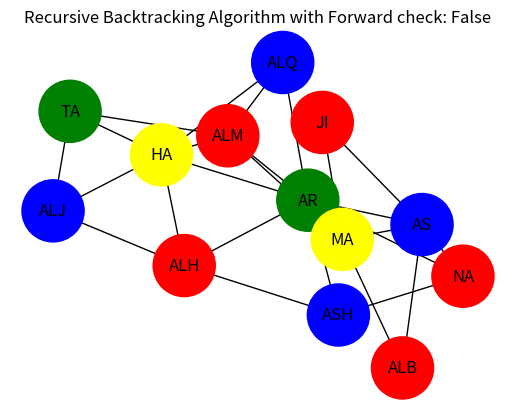
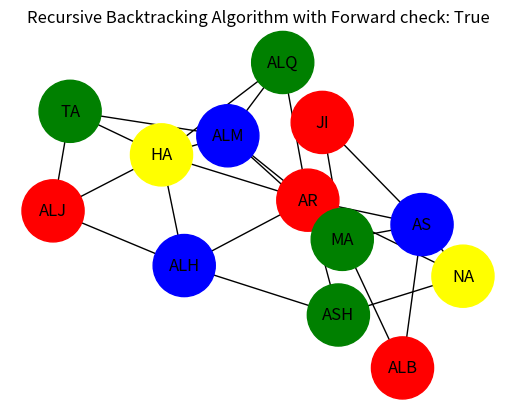
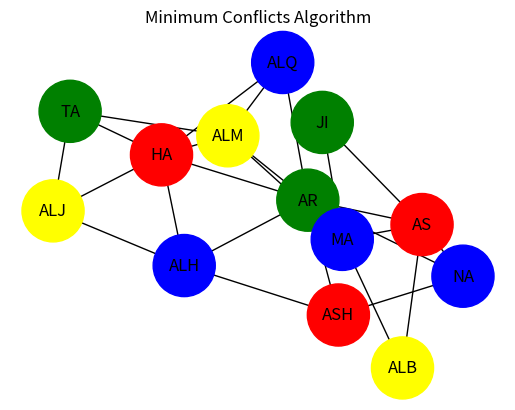

Reproduce these figures in Python, in order.
import time
import random
import networkx as nx
import matplotlib.pyplot as plt

class Variable(object):
    def __init__(self, name):
        self.name = name

    def __repr__(self):
        return self.name

Unassigned = Variable("Unassigned")

class Domain(list):
    def __init__(self, set):
        list.__init__(self, set)
        self._hidden = []
        self._states = []

    def reset_state(self):
        self.extend(self._hidden)
        del self._hidden[:]
        del self._states[:]

    def push_state(self):
        self._states.append(len(self))

    def pop_state(self):
        diff = self._states.pop() - len(self)
        if diff:
            self.extend(self._hidden[-diff:])
            del self._hidden[-diff:]

    def hide_value(self, value):
        list.remove(self, value)
        self._hidden.append(value)
        
class Constraint(object):
    def __init__(self, func, assigned=True):
        self._func = func
        self._assigned = assigned

    def __call__(self, variables, domains, assignments, forwardcheck=False, _unassigned=Unassigned,):
        parms = [assignments.get(x, _unassigned) for x in variables]
        missing = parms.count(_unassigned)
        if missing:
            return (self._assigned or self._func(variables, *parms)) and (
                not forwardcheck or
                self.forward_check(variables, domains, assignments)
            )
        return self._func(variables, *parms)

    def forward_check(self, variables, domains, assignments, _unassigned=Unassigned):
        unassigned_variable = _unassigned
        for variable in variables:
            if variable not in assignments:
                if unassigned_variable is _unassigned:
                    unassigned_variable = variable
                else:
                    break
        else:
            if unassigned_variable is not _unassigned:
                # Remove from the unassigned variable domain's all
                # values which break our variable's constraints.
                domain = domains[unassigned_variable]
                if domain:
                    for value in domain[:]:
                        assignments[unassigned_variable] = value
                        if not self(variables, domains, assignments, forwardcheck=False):
                            domain.hide_value(value)
                    del assignments[unassigned_variable]
                if not domain:
                    return False
        return True
    
class Problem(object):
    def __init__(self, solver=None):
        self._solver = solver
        self._constraints = []
        self._variables = {}

    def add_variable(self, variable, domain):
        domain = Domain(domain)
        self._variables[variable] = domain

    def add_variables(self, variables, domain):
        self.all_variables = variables
        for variable in variables:
            self.add_variable(variable, domain)

    def add_constraint(self, constraint, variables=None):
        constraint = Constraint(constraint)
        self._constraints.append((constraint, variables))

    def plot_map(self, edges):
        G = nx.Graph()
        G.add_nodes_from(self.all_variables)
        G.add_edges_from(edges)
        color_map = {}
        for node in self.all_variables:
            color_map[node] = self._solution[node]
        node_colors = [color_map.get(node) for node in G.nodes()]

        plt.title(self._solver.get_description())
        layout = nx.spring_layout(G, k = 1, seed=112)
        nx.draw(G, pos=layout, with_labels=True, node_color=node_colors, node_size=2000, cmap=plt.cm.rainbow)
        plt.show()

    def get_solution(self):
        domains, constraints, vconstraints = self._get_args()
        if not domains:
            return None
        self._solution = self._solver.get_solution(domains, constraints, vconstraints)
        return self._solution

    def _get_args(self):
        domains = self._variables.copy()
        constraints = self._constraints
        vconstraints = {}
        for variable in domains:
            vconstraints[variable] = []
        for constraint, variables in constraints:
            for variable in variables:
                vconstraints[variable].append((constraint, variables))
        for domain in domains.values():
            domain.reset_state()
        return domains, constraints, vconstraints

class Solver(object):
    def __init__(self):
        self.counter = 0

    def get_description(self):
        msg = "%s is an abstract class" % self.__class__.__name__
        raise NotImplementedError(msg)

    def get_solution(self, domains, constraints, vconstraints):
        msg = "%s is an abstract class" % self.__class__.__name__
        raise NotImplementedError(msg)


class MinConflictsSolver(Solver):
    def __init__(self, steps=1000):
        super().__init__()
        self._steps = steps

    def get_description(self):
        return "Minimum Conflicts Algorithm"

    def min_conflict(self, domains, vconstraints):
        self.counter = 0
        assignments = {}
        # Initial assignment
        for variable in domains:
            assignments[variable] = random.choice(domains[variable])
        for _ in range(self._steps):
            conflicted = False
            lst = list(domains.keys())
            random.shuffle(lst)
            for variable in lst:
                # Check if variable is not in conflict
                for constraint, variables in vconstraints[variable]:
                    self.counter = self.counter + 1
                    if not constraint(variables, domains, assignments):
                        break
                else:
                    continue
                # Variable has conflicts. Find values with less conflicts.
                mincount = len(vconstraints[variable])
                minvalues = []
                for value in domains[variable]:
                    assignments[variable] = value
                    count = 0
                    for constraint, variables in vconstraints[variable]:
                        self.counter = self.counter + 1
                        if not constraint(variables, domains, assignments):
                            count += 1
                    if count == mincount:
                        minvalues.append(value)
                    elif count < mincount:
                        mincount = count
                        del minvalues[:]
                        minvalues.append(value)
                # Pick a random one from these values.
                assignments[variable] = random.choice(minvalues)
                conflicted = True
            if not conflicted:
                return assignments
        return None

    def get_solution(self, domains, constraints, vconstraints):
        return self.min_conflict(domains, vconstraints)


class RecursiveBacktrackingSolver(Solver):
    def __init__(self, forwardcheck=True):
        super().__init__()
        self._forward_check = forwardcheck

    def get_description(self):
        return "Recursive Backtracking Algorithm with Forward check: %s" % self._forward_check

    def recursiveBacktracking(self, solutions, domains, vconstraints, assignments, single):
        # Minimum Remaining Values (MRV) heuristics
        lst = [(len(domains[variable]), variable) for variable in domains]
        lst.sort()
        for item in lst:
            if item[-1] not in assignments:
                # Found an unassigned variable. Let's go.
                break
        else:
            # No unassigned variables. We've got a solution.
            solutions.append(assignments.copy())
            return solutions

        variable = item[-1]
        assignments[variable] = Unassigned

        forwardcheck = self._forward_check
        if forwardcheck:
            pushdomains = [domains[x] for x in domains if x not in assignments]
        else:
            pushdomains = None

        for value in domains[variable]:
            assignments[variable] = value
            if pushdomains:
                for domain in pushdomains:
                    domain.push_state()
            for constraint, variables in vconstraints[variable]:
                self.counter = self.counter + 1
                if not constraint(variables, domains, assignments, pushdomains):
                    # Value is not good.
                    break
            else:
                # Value is good. Recurse and get next variable.
                self.recursiveBacktracking(solutions, domains, vconstraints, assignments, single)
                if solutions and single:
                    return solutions
            if pushdomains:
                for domain in pushdomains:
                    domain.pop_state()
        del assignments[variable]
        return solutions

    def get_solution(self, domains, constraints, vconstraints):
        self.counter = 0
        solutions = self.recursiveBacktracking([], domains, vconstraints, {}, False)
        return solutions and solutions[0] or None

regions = ['ASH', 'NA', 'AR', 'ALH', 'AS', 'JI', 'MA', 'ALB', 'ALQ', 'HA', 'ALM', 'TA', 'ALJ']
borders = [('ASH', 'NA'), ('ASH', 'AR'), ('ASH', 'ALH'), ('NA', 'AR'), ('NA', 'AS'), ('AR', 'ALH'),
           ('AR', 'AS'), ('AR', 'MA'), ('AR', 'ALQ'), ('AR', 'HA'), ('AR', 'ALM'), ('ALH', 'HA'),
           ('ALH', 'ALJ'), ('AS', 'JI'), ('AS', 'MA'), ('AS', 'ALB'), ('JI', 'MA'), ('MA', 'ALB'),
           ('MA', 'ALM'), ('ALQ', 'HA'), ('ALQ', 'ALM'), ('HA', 'ALM'), ('HA', 'TA'),
           ('HA', 'ALJ'), ('ALM', 'TA'),('TA', 'ALJ')]

colors = ["red", "blue", "green", "yellow"]


def check_border(variables, *args):
    zipped = list(zip(variables, args))
    return zipped[0][1] != zipped[1][1]

def solve_csp(solver):
    problem = Problem(solver)
    problem.add_variables(regions, colors)
    for node in regions:
        borders_per_node = [borders[index] for (index, a_tuple) in enumerate(borders) if a_tuple[0] == node]
        if borders_per_node:
            for border in borders_per_node:
                problem.add_constraint(check_border, list(border))

    start_time = time.time()
    problem.get_solution()
    end_time = (time.time() - start_time)
    print(f"Solution with {solver.get_description()} took {end_time} sec and {solver.counter} checks")
    problem.plot_map(borders)

if __name__ == "__main__":
    solvers = [RecursiveBacktrackingSolver(forwardcheck=False), RecursiveBacktrackingSolver(forwardcheck=True), MinConflictsSolver()]
    for solver in solvers:
        solve_csp(solver)
